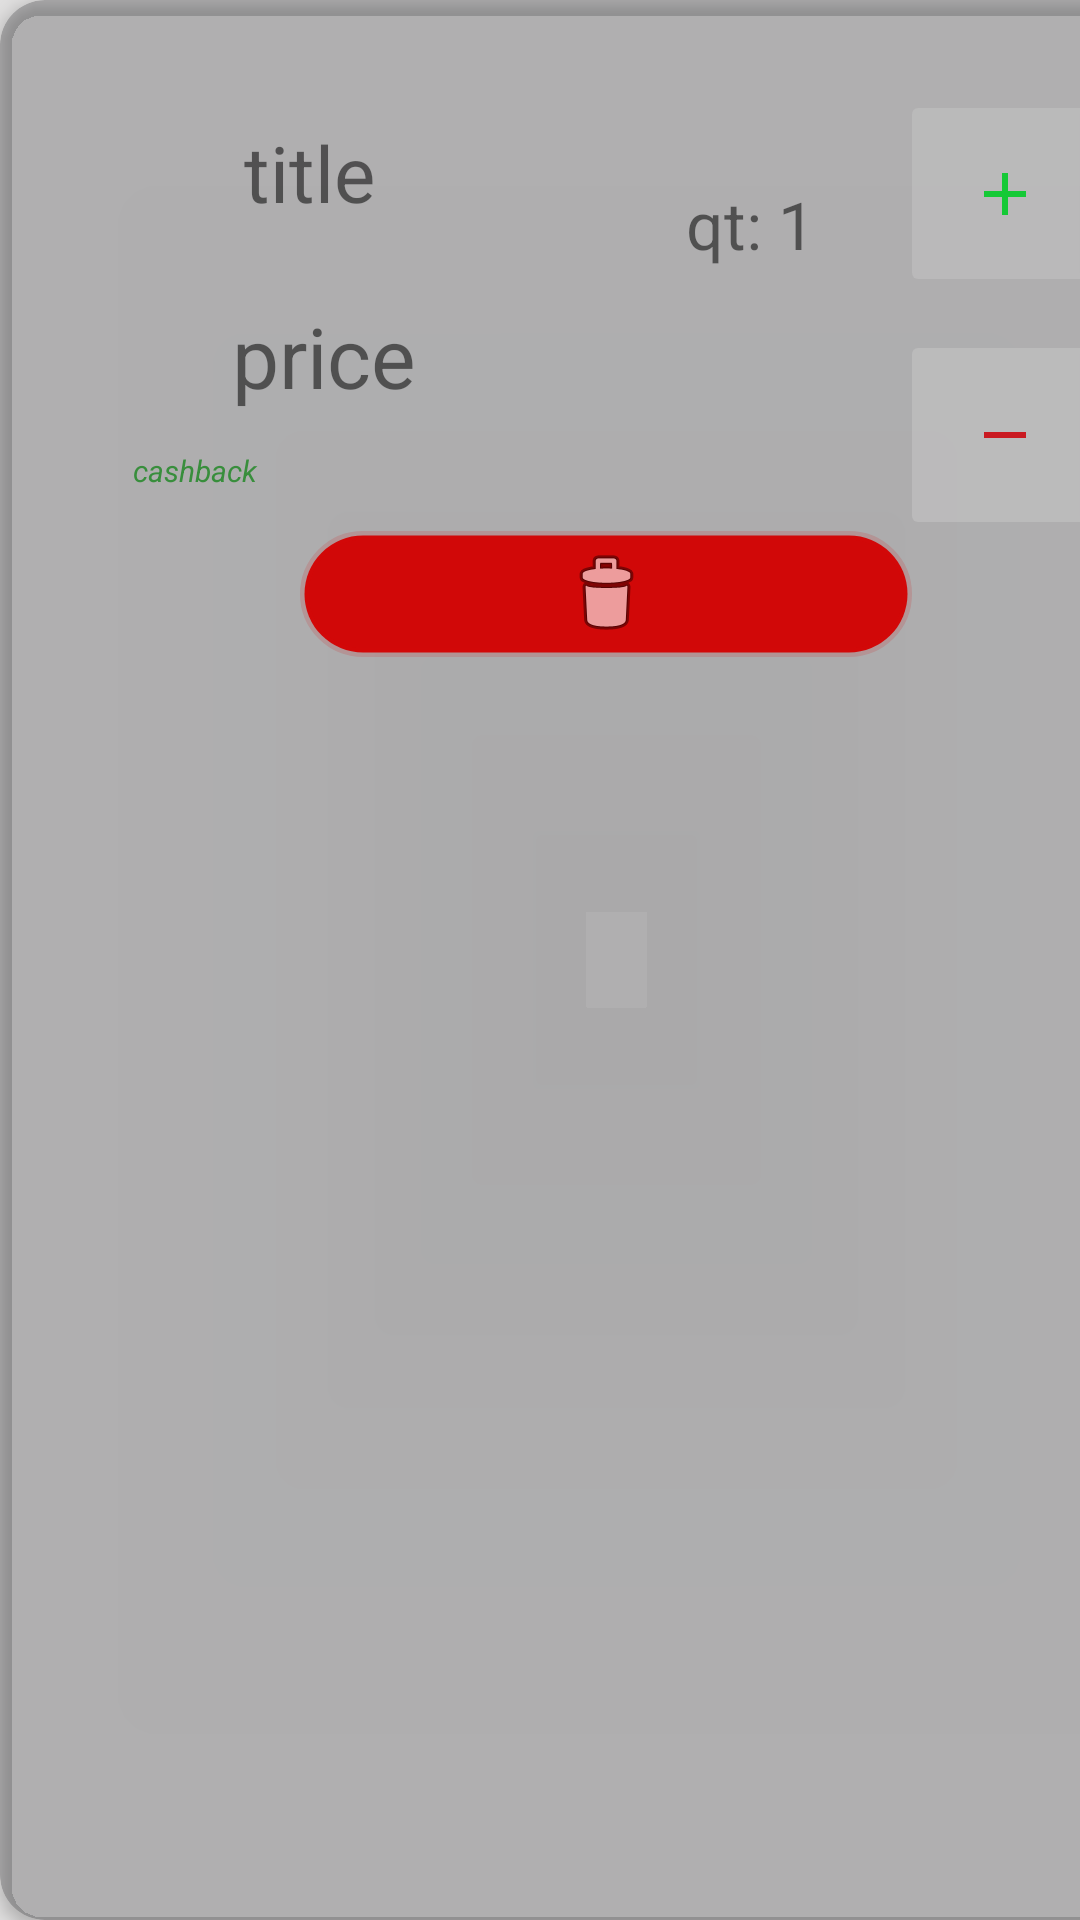

Produce the Android XML layout that renders to this screen, including the resource entries it uses.
<!-- AndroidManifest.xml: application theme Theme.Cashmanager -->
<!-- res/layout/product_list_item.xml -->
<?xml version="1.0" encoding="utf-8"?>
<LinearLayout xmlns:android="http://schemas.android.com/apk/res/android"
    xmlns:app="http://schemas.android.com/apk/res-auto"
    xmlns:tools="http://schemas.android.com/tools"
    android:layout_width="wrap_content"
    android:layout_height="240dp"
    android:background="#2A424040"
    android:orientation="vertical">

    <androidx.cardview.widget.CardView
        android:layout_width="411dp"
        android:layout_height="match_parent"
        android:background="#2A424040"
        app:cardBackgroundColor="#46313133"
        app:cardCornerRadius="15dp"
        app:cardElevation="3sp">

        <TextView
            android:id="@+id/tv_product"
            android:layout_width="206dp"
            android:layout_height="wrap_content"
            android:layout_marginVertical="20dp"
            android:layout_marginBottom="0dp"
            android:padding="20dp"
            android:shadowColor="#EC3C3C"
            android:text="title"
            android:textAlignment="center"
            android:textSize="26sp" />

        <TextView
            android:id="@+id/quantity"
            android:layout_width="80dp"
            android:layout_height="54dp"
            android:layout_marginVertical="60dp"
            android:layout_marginLeft="210dp"
            android:text="qt: 1"
            android:textAlignment="center"
            android:textSize="22sp" />

        <TextView
            android:id="@+id/price_calc"
            android:layout_width="176dp"
            android:layout_height="51dp"
            android:layout_marginVertical="90dp"
            android:layout_marginLeft="20dp"
            android:paddingTop="10dp"
            android:text="price"
            android:textAlignment="center"
            android:textSize="28sp" />

        <TextView
            android:id="@+id/cashback"
            android:layout_width="70dp"
            android:layout_height="29dp"
            android:layout_marginVertical="150dp"
            android:layout_marginLeft="30dp"
            android:text="cashback"
            android:textAlignment="center"
            android:textColor="#388E3C"
            android:textSize="10sp"
            android:textStyle="italic" />

        <androidx.constraintlayout.utils.widget.ImageFilterButton
            android:id="@+id/removeQuantity"
            android:layout_width="70dp"
            android:layout_height="70dp"
            android:layout_marginVertical="110dp"
            android:layout_marginLeft="300dp"
            android:backgroundTint="#66CDCCCC"
            app:srcCompat="@drawable/ic_baseline_remove_24" />

        <androidx.constraintlayout.utils.widget.ImageFilterButton
            android:id="@+id/addQuantity"
            android:layout_width="70dp"
            android:layout_height="69dp"
            android:layout_marginVertical="30dp"
            android:layout_marginLeft="300dp"
            android:backgroundTint="#57CDCCCC"
            android:baselineAlignBottom="false"
            app:srcCompat="@drawable/ic_baseline_add_24" />

        <androidx.constraintlayout.utils.widget.ImageFilterButton
            android:id="@+id/removeProduct"
            android:layout_width="204dp"
            android:layout_height="42dp"
            android:layout_marginVertical="177dp"
            android:layout_marginLeft="100dp"
            android:background="@drawable/rounded_corner_button"
            android:backgroundTint="#D10808"
            android:hapticFeedbackEnabled="false"
            app:srcCompat="@android:drawable/ic_menu_delete" />

    </androidx.cardview.widget.CardView>

</LinearLayout>
<!-- resources referenced by this layout -->
<resources>
  <!-- drawable ic_baseline_add_24 (drawable) -->
  <vector android:autoMirrored="true" android:height="24dp"
      android:tint="#15C936" android:viewportHeight="24"
      android:viewportWidth="24" android:width="24dp" xmlns:android="http://schemas.android.com/apk/res/android">
      <path android:fillColor="@android:color/white" android:pathData="M19,13h-6v6h-2v-6H5v-2h6V5h2v6h6v2z"/>
  </vector>
  <!-- drawable ic_baseline_remove_24 (drawable) -->
  <vector android:autoMirrored="true" android:height="24dp"
      android:tint="#C91A21" android:viewportHeight="24"
      android:viewportWidth="24" android:width="24dp" xmlns:android="http://schemas.android.com/apk/res/android">
      <path android:fillColor="@android:color/white" android:pathData="M19,13H5v-2h14v2z"/>
  </vector>
  <!-- drawable rounded_corner_button (drawable) -->
  <?xml version="1.0" encoding="utf-8"?>
  <shape xmlns:android="http://schemas.android.com/apk/res/android">
      <stroke
          android:width="3dp"
          android:color="#25807E7E" />
      <corners android:radius="40dp" />
  </shape>
  <style name="Theme.Cashmanager" parent="Theme.MaterialComponents.DayNight.DarkActionBar">
          
          <item name="colorPrimary">@color/purple_500</item>
          <item name="colorPrimaryVariant">@color/purple_700</item>
          <item name="colorOnPrimary">@color/white</item>
          
          <item name="colorSecondary">@color/teal_200</item>
          <item name="colorSecondaryVariant">@color/teal_700</item>
          <item name="colorOnSecondary">@color/black</item>
          
          <item name="android:statusBarColor" tools:targetApi="l">?attr/colorPrimaryVariant</item>
          
      </style>
  <!-- not gathered from this repository: default colours our renderer supplied (Android Studio template values) -->
  <color name="purple_500">#FF6200EE</color>
  <color name="purple_700">#FF3700B3</color>
  <color name="teal_200">#FF03DAC5</color>
  <color name="teal_700">#FF018786</color>
  <color name="black">#FF000000</color>
  <color name="white">#FFFFFFFF</color>
</resources>
